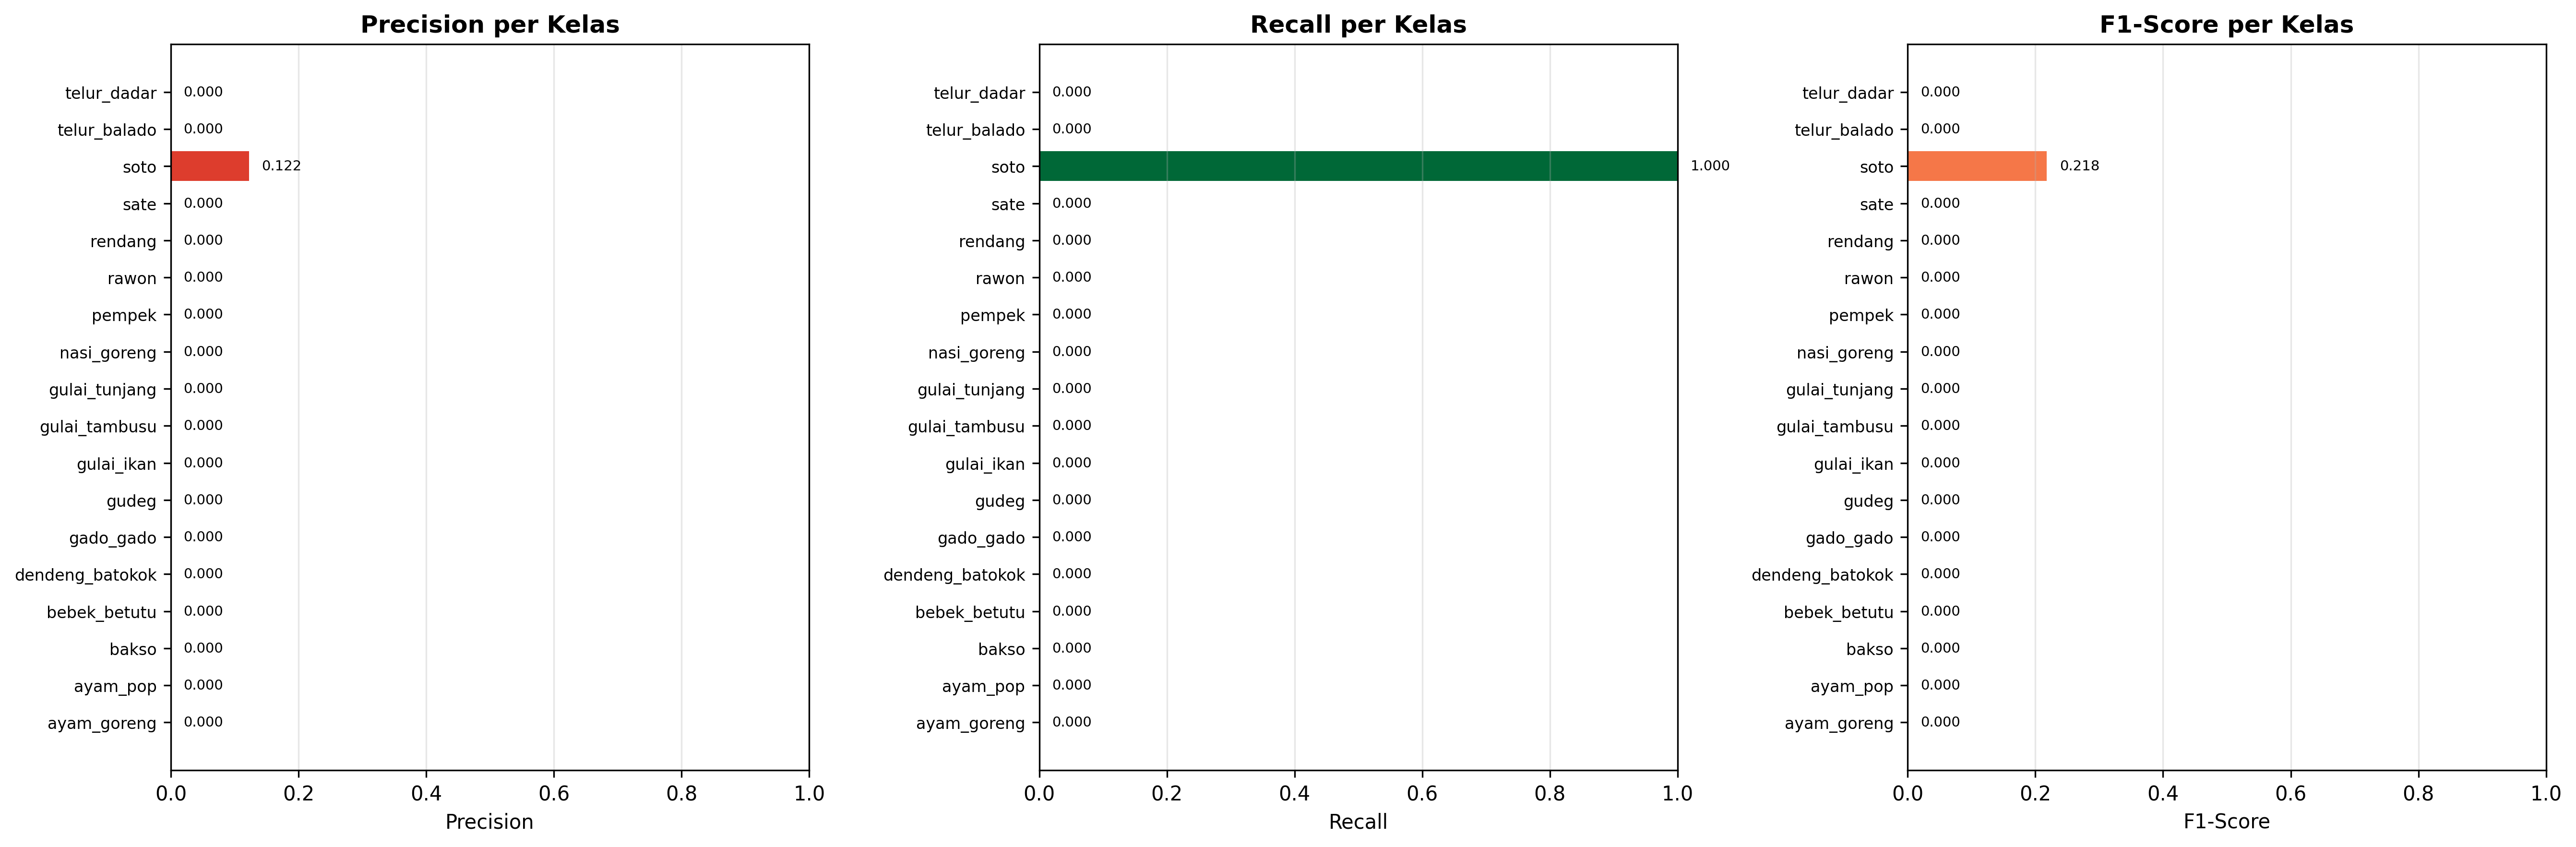

The file beside this chart, header and first rows:
Kelas, Precision, Recall, F1-Score, Support
soto, 0.1224, 1.0, 0.2181, 723
ayam_goreng, 0.0, 0.0, 0.0, 107
ayam_pop, 0.0, 0.0, 0.0, 113
telur_balado, 0.0, 0.0, 0.0, 111
sate, 0.0, 0.0, 0.0, 532
rendang, 0.0, 0.0, 0.0, 339
rawon, 0.0, 0.0, 0.0, 437
pempek, 0.0, 0.0, 0.0, 555
nasi_goreng, 0.0, 0.0, 0.0, 572
gulai_tunjang, 0.0, 0.0, 0.0, 119
gulai_tambusu, 0.0, 0.0, 0.0, 103
gulai_ikan, 0.0, 0.0, 0.0, 111
gudeg, 0.0, 0.0, 0.0, 510
gado_gado, 0.0, 0.0, 0.0, 383
dendeng_batokok, 0.0, 0.0, 0.0, 109
bebek_betutu, 0.0, 0.0, 0.0, 515
bakso, 0.0, 0.0, 0.0, 452
telur_dadar, 0.0, 0.0, 0.0, 116
